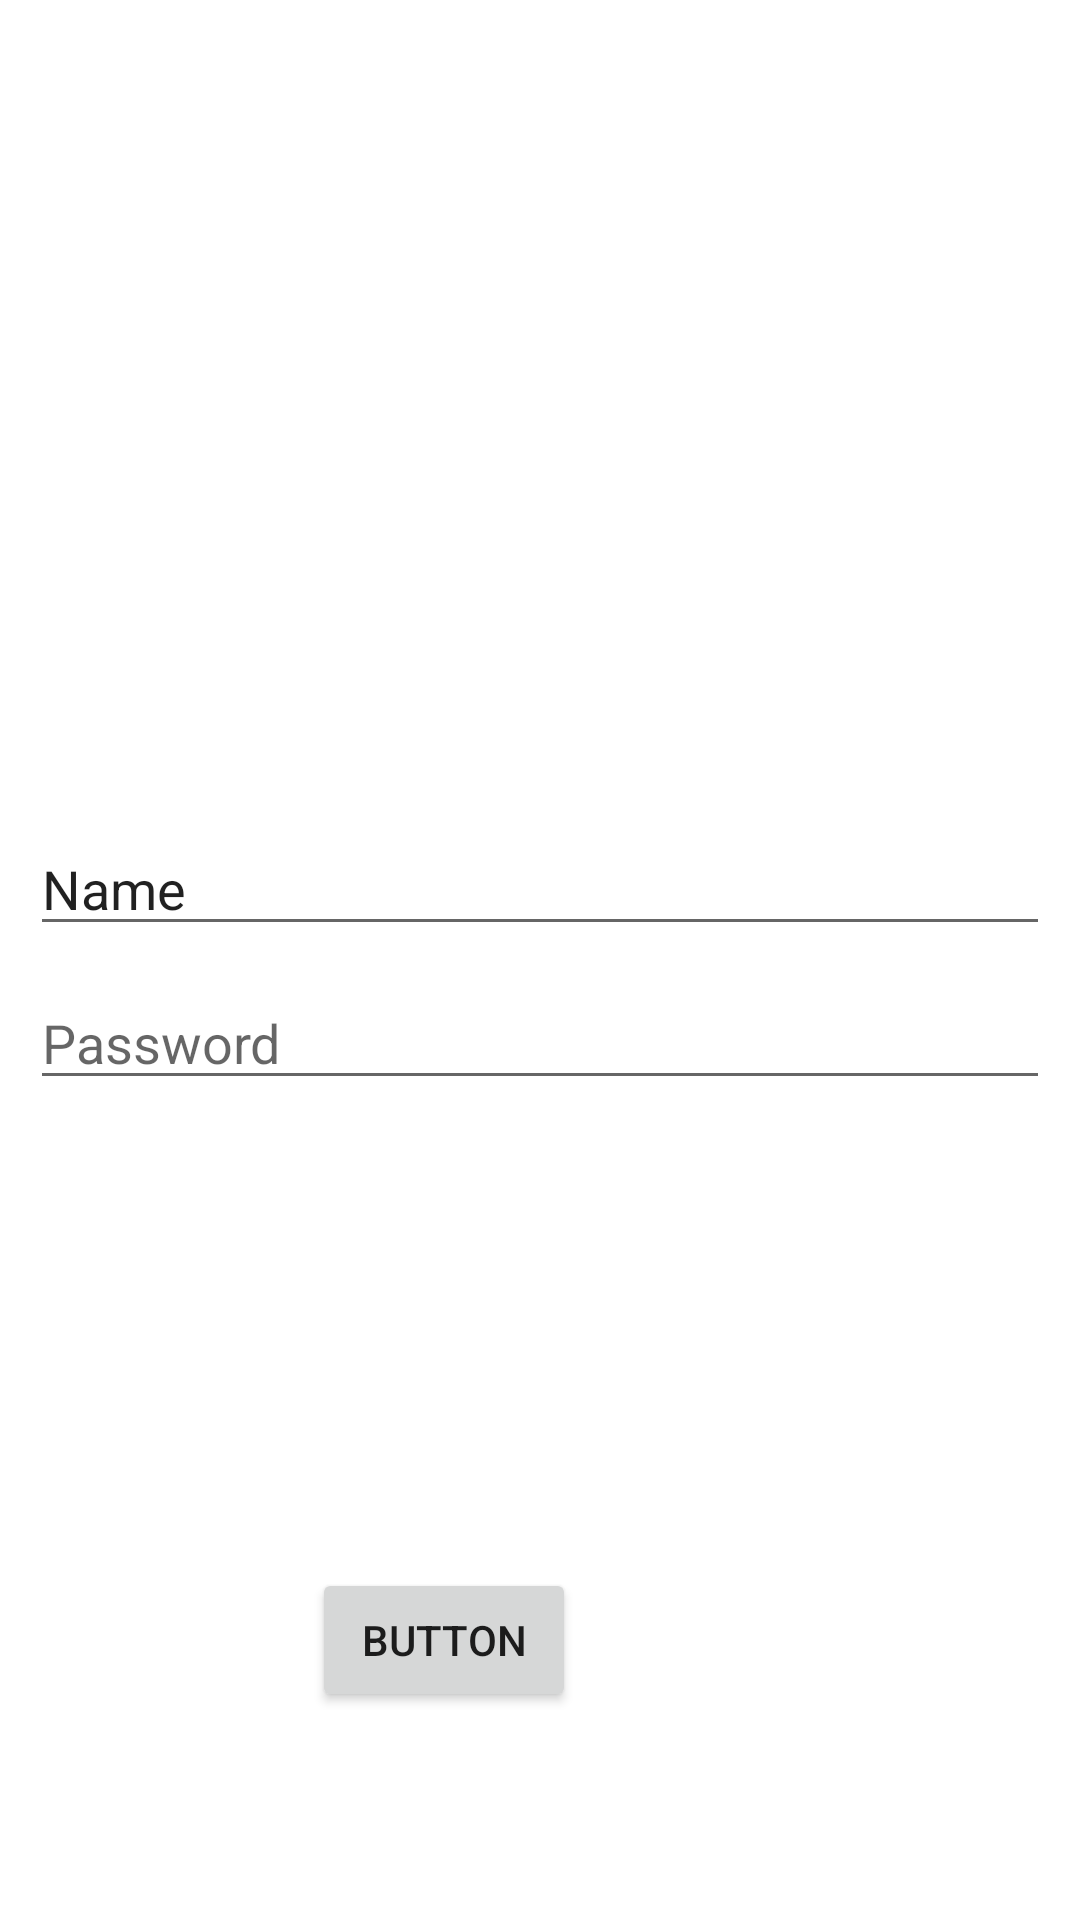

Write the Android layout XML for this screen, with the resource values it uses.
<!-- AndroidManifest.xml: application theme Theme.SampleQuestion -->
<!-- res/layout/activity_home.xml -->
<?xml version="1.0" encoding="utf-8"?>
<androidx.constraintlayout.widget.ConstraintLayout xmlns:android="http://schemas.android.com/apk/res/android"
    xmlns:app="http://schemas.android.com/apk/res-auto"
    xmlns:tools="http://schemas.android.com/tools"
    android:layout_width="match_parent"
    android:layout_height="match_parent"
    tools:context=".HomeActivity">

    <Button
        android:id="@+id/ClassButton"
        android:layout_width="wrap_content"
        android:layout_height="wrap_content"
        android:layout_marginTop="270dp"
        android:layout_marginEnd="110dp"
        android:text="Class"
        app:layout_constraintEnd_toStartOf="@+id/AchievementButton"
        app:layout_constraintTop_toBottomOf="@+id/editTextNumberPassword"
        />

    <Button
        android:id="@+id/AchievementButton"
        android:layout_width="wrap_content"
        android:layout_height="wrap_content"
        android:layout_marginTop="66dp"
        android:layout_marginEnd="40dp"
        android:text="Achievement"
        app:layout_constraintEnd_toEndOf="parent"
        app:layout_constraintTop_toBottomOf="@+id/submitButton"
       />

    <EditText
        android:id="@+id/editTextTextPersonName"
        android:layout_width="match_parent"
        android:layout_height="wrap_content"
        android:layout_margin="10dp"
        android:layout_marginTop="36dp"
        android:layout_marginEnd="9dp"
        android:ems="10"
        android:inputType="textPersonName"
        android:text="Name"
        app:layout_constraintEnd_toEndOf="parent"
        app:layout_constraintTop_toBottomOf="@+id/IVlatestAnnouncement" />

    <EditText
        android:id="@+id/editTextNumberPassword"
        android:layout_width="match_parent"
        android:layout_height="wrap_content"
        android:layout_margin="10dp"
        android:layout_marginTop="52dp"
        android:layout_marginEnd="8dp"
        android:ems="10"
        android:hint="Password"
        android:inputType="numberPassword"
        app:layout_constraintEnd_toEndOf="parent"
        app:layout_constraintTop_toBottomOf="@+id/editTextTextPersonName" />

    <Button
        android:id="@+id/submitButton"
        android:layout_width="wrap_content"
        android:layout_height="wrap_content"
        android:layout_marginTop="156dp"
        android:layout_marginEnd="168dp"
        android:text="Button"
        app:layout_constraintEnd_toEndOf="parent"
        app:layout_constraintTop_toBottomOf="@+id/editTextNumberPassword" />

    <ImageView
        android:id="@+id/IVlatestAnnouncement"
        android:layout_width="359dp"
        android:layout_height="234dp"
        android:layout_marginTop="30dp"
        android:layout_marginEnd="30dp"
        app:layout_constraintEnd_toEndOf="parent"
        app:layout_constraintTop_toTopOf="parent"
        tools:src="@tools:sample/avatars" />
</androidx.constraintlayout.widget.ConstraintLayout>
<!-- resources referenced by this layout -->
<resources>
  <style name="Theme.SampleQuestion" parent="Theme.MaterialComponents.DayNight.DarkActionBar">
          
          <item name="colorPrimary">@color/purple_500</item>
          <item name="colorPrimaryVariant">@color/purple_700</item>
          <item name="colorOnPrimary">@color/white</item>
          
          <item name="colorSecondary">@color/teal_200</item>
          <item name="colorSecondaryVariant">@color/teal_700</item>
          <item name="colorOnSecondary">@color/black</item>
          
          <item name="android:statusBarColor">?attr/colorPrimaryVariant</item>
          
      </style>
  <!-- not gathered from this repository: default colours our renderer supplied (Android Studio template values) -->
  <color name="purple_500">#FF6200EE</color>
  <color name="purple_700">#FF3700B3</color>
  <color name="teal_200">#FF03DAC5</color>
  <color name="teal_700">#FF018786</color>
  <color name="black">#FF000000</color>
  <color name="white">#FFFFFFFF</color>
</resources>
